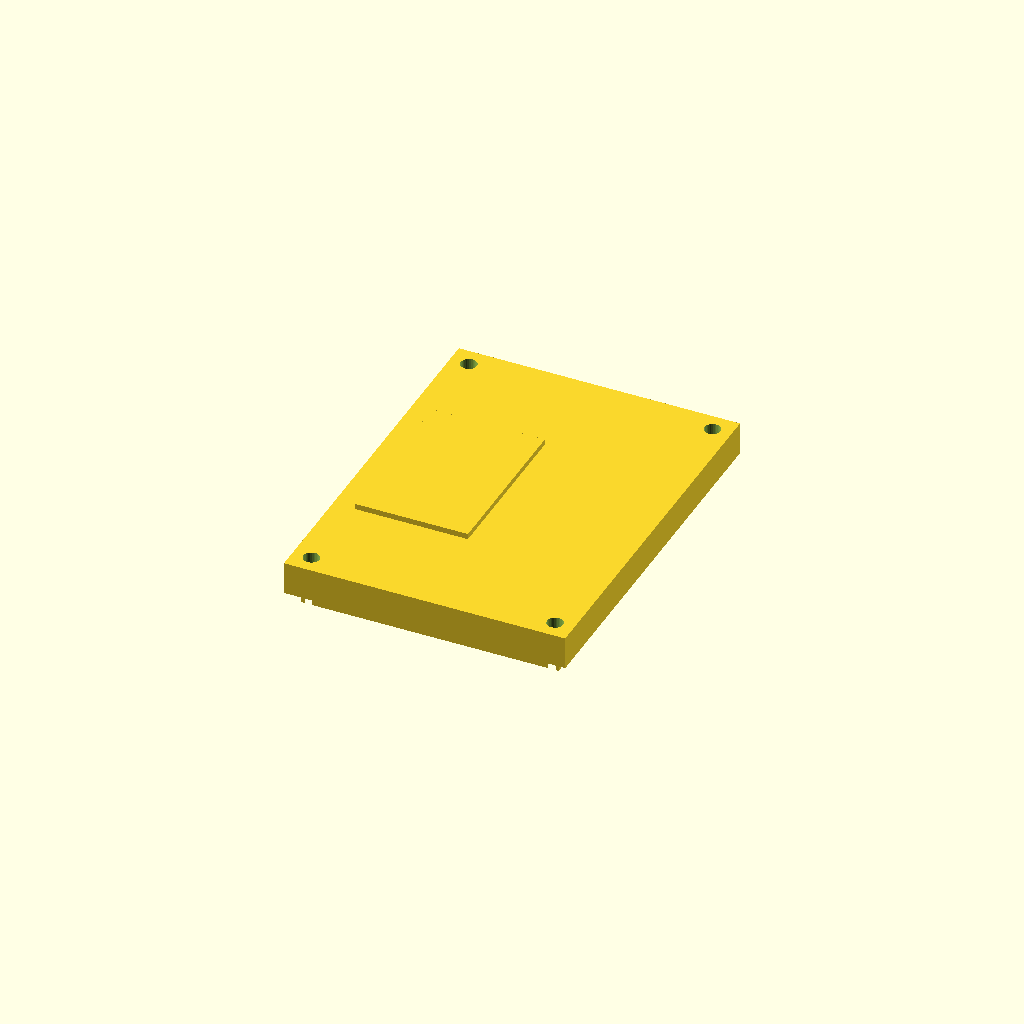
Cell 1: rendered with the file's own defaults.
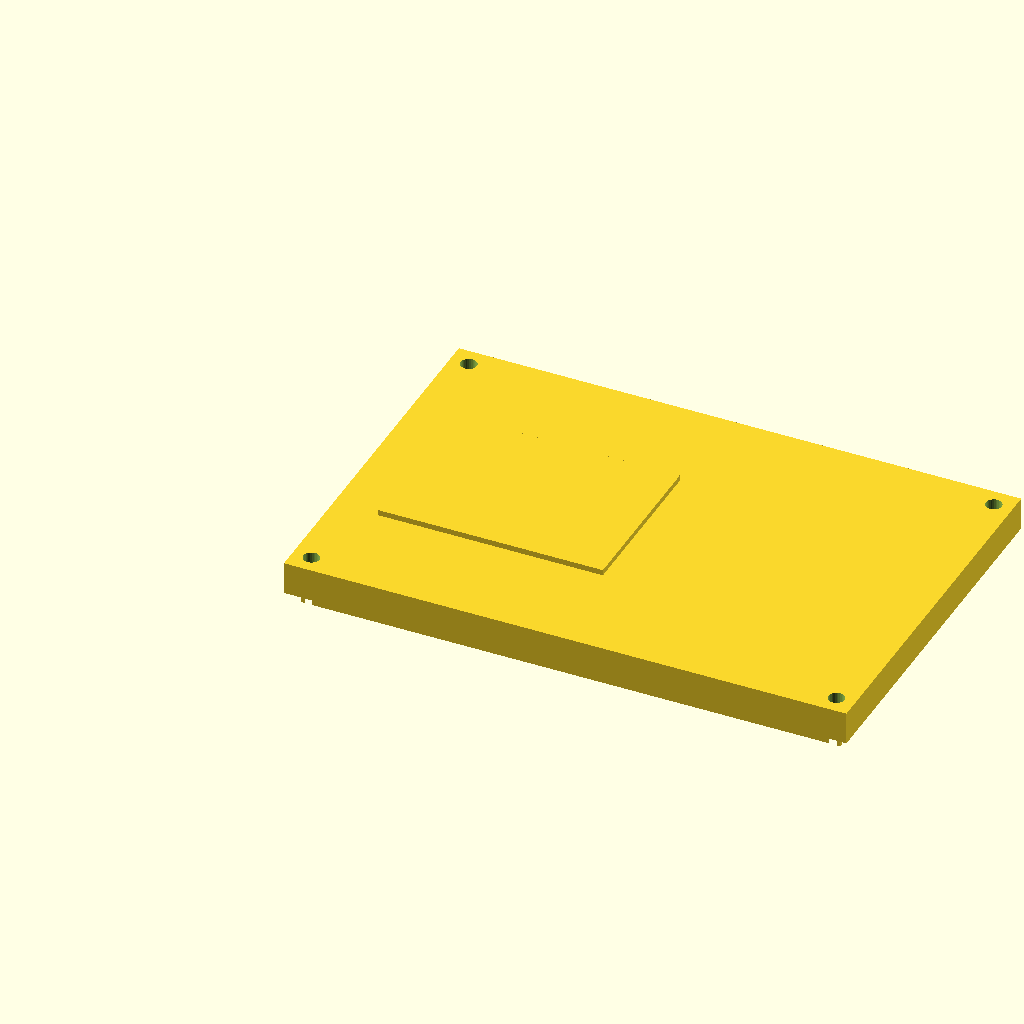
Cell 2 — length set to 120, the other parameters unchanged.
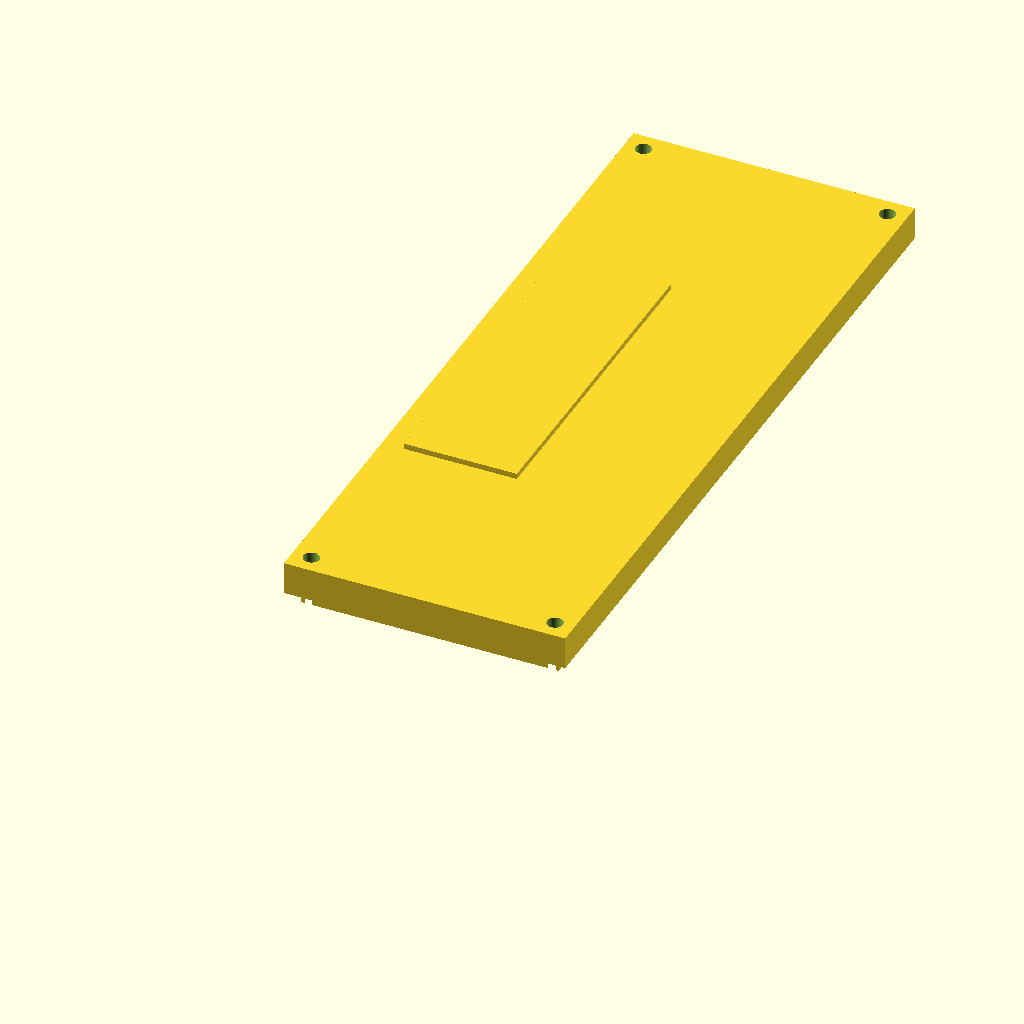
Cell 3: width = 160 (everything else at default).
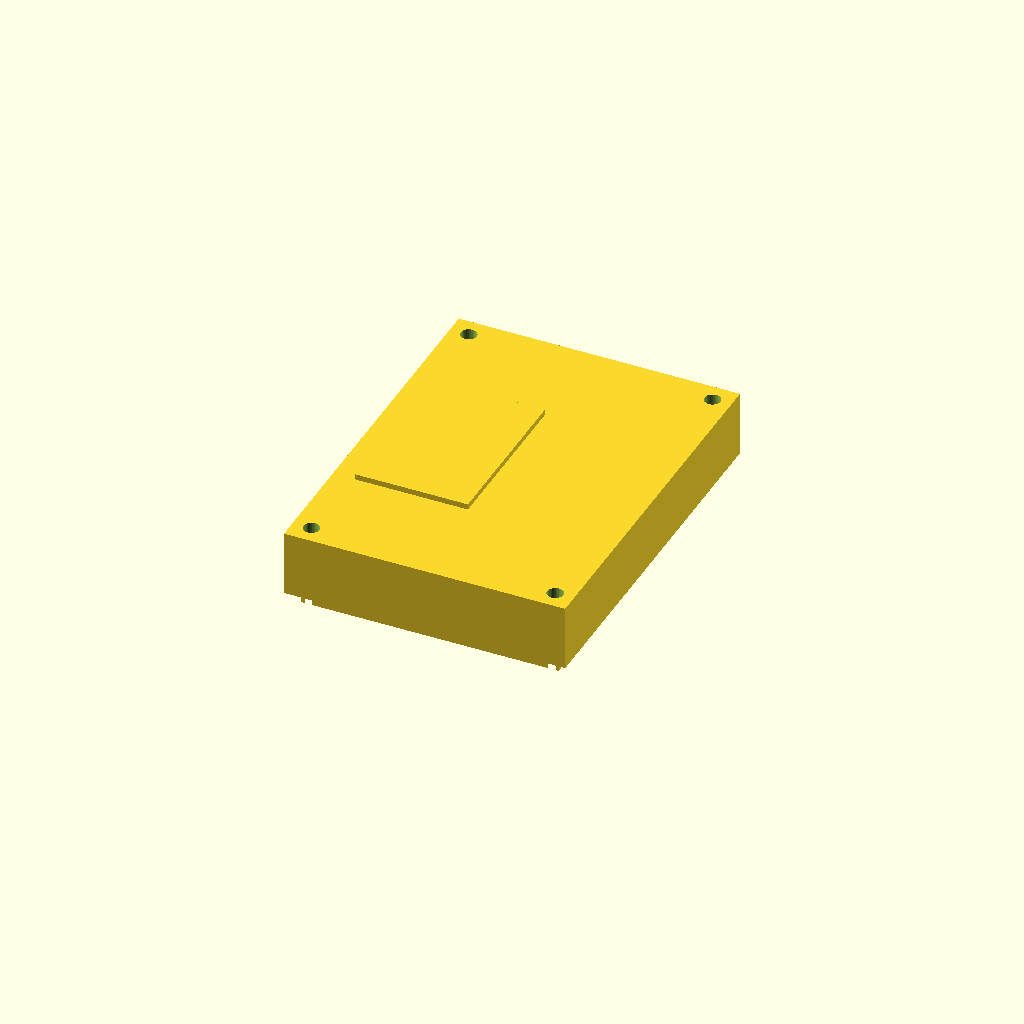
Cell 4: plate_t = 14 (everything else at default).
One fixed orthographic camera (rotation 55°, 0°, 25°; colour scheme Cornfield) for every cell.
The OpenSCAD source (optional_data/data/gen2/lids/part_0057.scad):
$fn = 32;

// ----------------------------------------------------------------------
// Enclosure lid: 60 x 80 x 7 mm, 4 bolt holes
// ----------------------------------------------------------------------

// --- parameters (mm) ---
length = 60;              // lid length, X
width = 80;               // lid width, Y
plate_t = 7;              // lid plate thickness
bolt_d = 3.4;             // bolt clearance
boss_lip = 4;             // bolt hole inset from the corner
sink = 1;                 // overlap of the lip and ribs into the plate
lip_h = 4;                // lip height below the plate
lip_wall = 2.5;           // lip wall thickness
label_h = 1.2;            // raised marking pad

module plate() {
  cube([length, width, plate_t]);
  /* lip that drops into the housing opening, sunk into the plate */
  translate([lip_wall, lip_wall, -lip_h + sink]) cube([length - 2 * lip_wall, width - 2 * lip_wall, lip_h]);
  /* raised marking pad on top, sunk 1 mm into the plate */
  translate([length * 0.08, width * 0.28, plate_t - 1]) cube([length * 0.4, width * 0.44, label_h + 1]);
}

difference() {
  plate();
  /* bolt pattern matching the corner bosses */
  for (sx = [0, 1]) for (sy = [0, 1])
    translate([sx * (length - 2 * boss_lip) + boss_lip, sy * (width - 2 * boss_lip) + boss_lip, -lip_h - 1])
      cylinder(h = plate_t + lip_h + 2, d = bolt_d);
}
Parameter table extracted from the source (name, type, default, range or options):
length: number, default 60
width: number, default 80
plate_t: number, default 7
bolt_d: number, default 3.4
boss_lip: number, default 4
sink: number, default 1
lip_h: number, default 4
lip_wall: number, default 2.5
label_h: number, default 1.2
